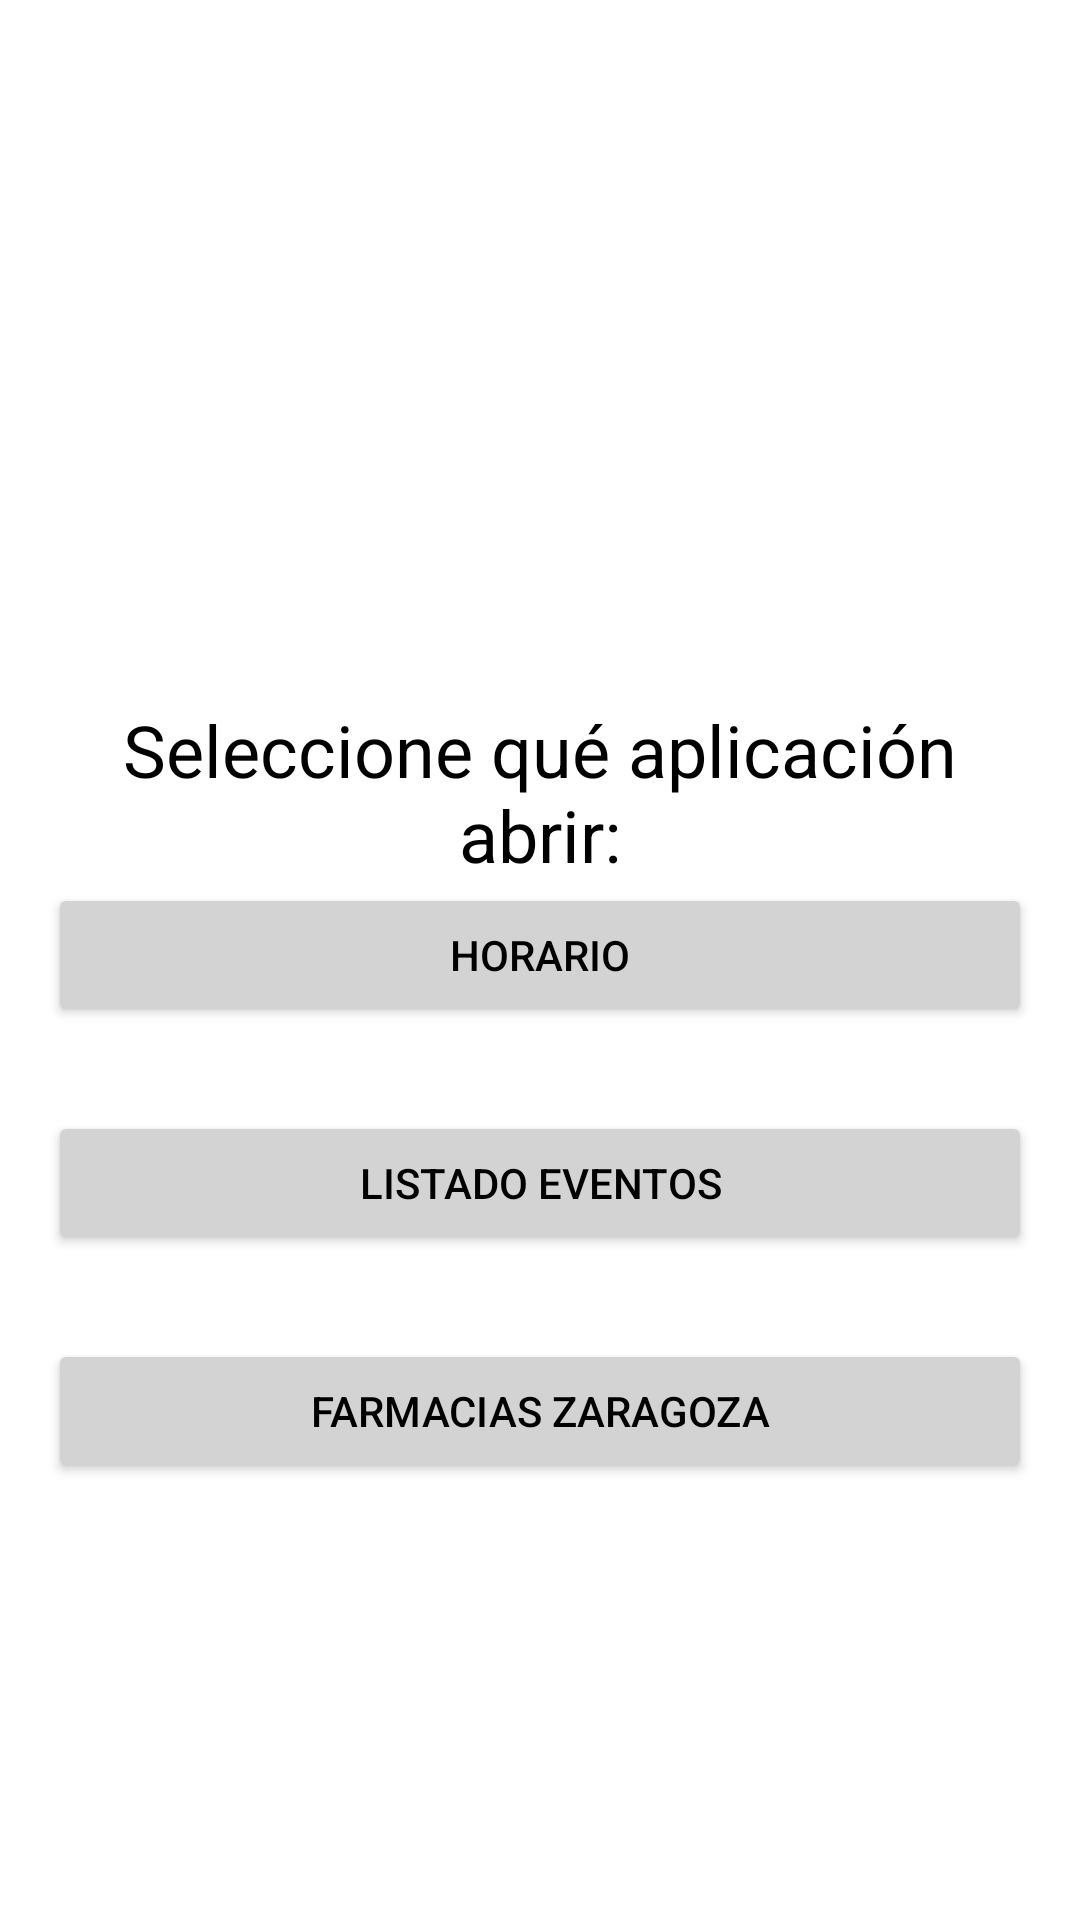

Reconstruct the res/layout file that produces this screen, plus the resources it refers to.
<!-- AndroidManifest.xml: activity theme Theme.Parcial2 -->
<!-- res/layout/activity_main.xml -->
<?xml version="1.0" encoding="utf-8"?>
<LinearLayout xmlns:android="http://schemas.android.com/apk/res/android"
    android:orientation="vertical"
    android:layout_width="match_parent"
    android:layout_height="match_parent"
    android:gravity="center"
    android:padding="16dp"
    android:background="@color/background_main">

    <TextView
        android:layout_width="match_parent"
        android:layout_height="wrap_content"
        android:text="Seleccione qué aplicación abrir:"
        android:textSize="24dp"
        android:textColor="@color/text_black"
        android:layout_marginTop="100dp"
        android:gravity="center"/>

    <Button
        android:id="@+id/btnHorario"
        android:layout_width="match_parent"
        android:layout_height="wrap_content"
        android:text="Horario"
        android:backgroundTint="@color/button_background"
        android:textColor="@color/button_text_black"
        android:layout_marginBottom="12dp"
        android:minHeight="48dp"/>

    <Button
        android:id="@+id/btnlistado"
        android:layout_width="match_parent"
        android:layout_height="wrap_content"
        android:layout_marginTop="16dp"
        android:text="Listado Eventos"
        android:backgroundTint="@color/button_background"
        android:textColor="@color/button_text_black"
        android:layout_marginBottom="12dp"
        android:minHeight="48dp"/>

    <Button
        android:id="@+id/btnfarmacia"
        android:layout_width="match_parent"
        android:layout_height="wrap_content"
        android:layout_marginTop="16dp"
        android:text="Farmacias Zaragoza"
        android:backgroundTint="@color/button_background"
        android:textColor="@color/button_text_black"
        android:layout_marginBottom="12dp"
        android:minHeight="48dp"/>

</LinearLayout>
<!-- resources referenced by this layout -->
<resources>
  <color name="background_main">#FFFFFF</color>
  <color name="button_background">#D3D3D3</color>
  <color name="button_text_black">#000000</color>
  <color name="text_black">#000000</color>
  <style name="Theme.Parcial2" parent="Theme.AppCompat.Light.DarkActionBar">
          
          <item name="android:windowBackground">@color/background_main</item>
          
          <item name="colorPrimary">@color/action_bar</item>
          
          <item name="android:textColor">@color/text_white</item>
      </style>
  <color name="action_bar">#39AFDB</color>
  <color name="text_white">#FFFFFF</color>
</resources>
